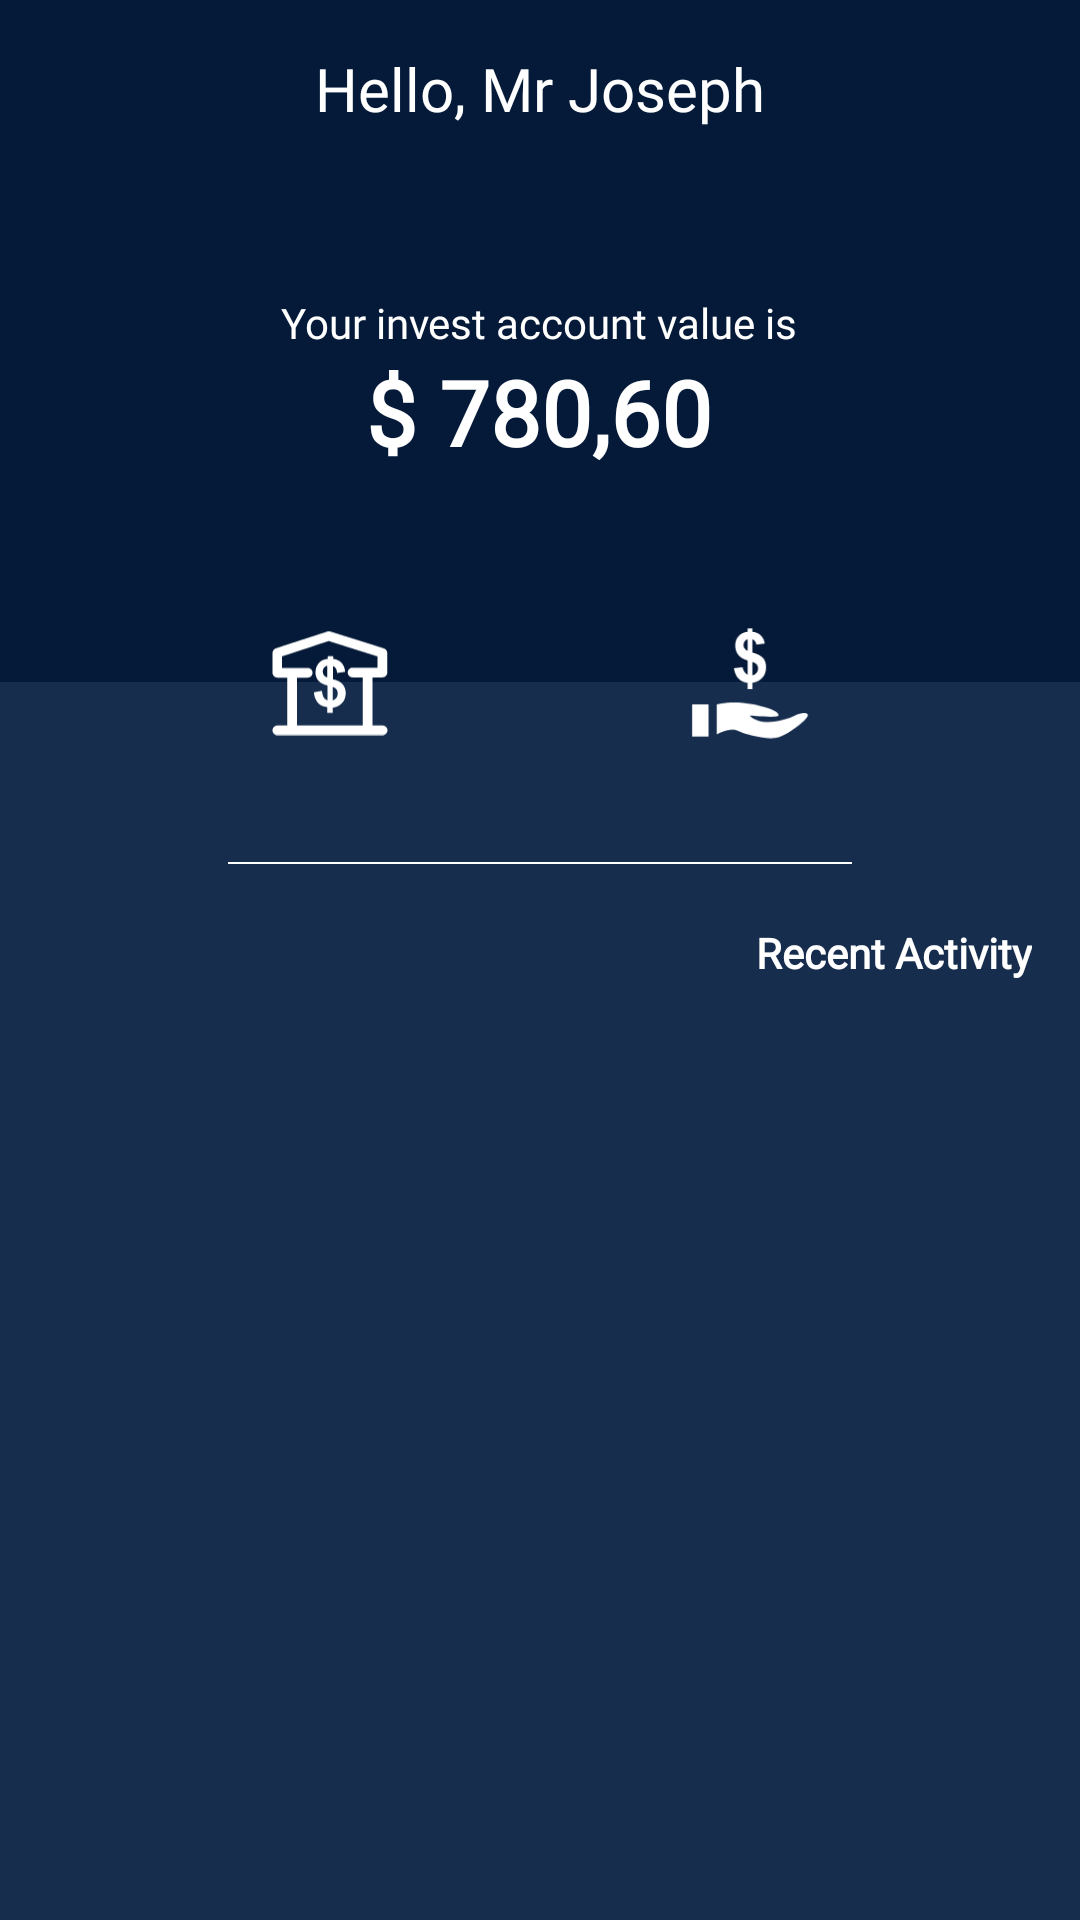

This screen was rendered from an Android layout file. Write that file and the resources it references.
<!-- AndroidManifest.xml: application theme Theme.PerpetualInvestment -->
<!-- res/layout/activity_main.xml -->
<?xml version="1.0" encoding="utf-8"?>
<LinearLayout xmlns:android="http://schemas.android.com/apk/res/android"
    xmlns:app="http://schemas.android.com/apk/res-auto"
    xmlns:tools="http://schemas.android.com/tools"
    android:layout_width="match_parent"
    android:layout_height="match_parent"
    android:orientation="vertical"
    tools:context=".activities.MainActivity">


    <FrameLayout
        android:layout_width="match_parent"
        android:layout_height="wrap_content"
        android:background="@color/lighter_than_dark_blue">

        <LinearLayout
            android:layout_width="match_parent"
            android:layout_height="wrap_content"
            android:layout_marginBottom="45dp"
            android:background="@color/dark_blue_bg"
            android:orientation="vertical"
            >

            <RelativeLayout
                android:layout_width="match_parent"
                android:layout_height="wrap_content"
                android:gravity="center_vertical"
                android:padding="16dp"
                >

                <ImageView
                    android:id="@+id/user_profile_btn"
                    android:layout_width="30dp"
                    android:layout_height="30dp"
                    android:src="@drawable/ic_account_circle" />

                <TextView
                    android:id="@+id/user_name_text_view"
                    android:layout_width="match_parent"
                    android:layout_height="wrap_content"
                    android:fontFamily="@font/poppins_light"
                    android:gravity="center"
                    android:text="Hello, Mr Joseph"
                    android:textSize="20sp" />

            </RelativeLayout>

            <LinearLayout
                android:layout_width="wrap_content"
                android:layout_height="wrap_content"
                android:layout_gravity="center"
                android:layout_marginTop="36dp"
                android:layout_marginBottom="70dp"
                android:gravity="center"
                android:orientation="vertical">

                <TextView
                    android:layout_width="wrap_content"
                    android:layout_height="wrap_content"
                    android:fontFamily="@font/poppins_light"
                    android:text="Your invest account value is" />

                <TextView
                    android:layout_width="wrap_content"
                    android:layout_height="wrap_content"
                    android:fontFamily="@font/poppins"
                    android:text="$ 780,60"
                    android:textSize="30sp"
                    android:textStyle="bold" />
            </LinearLayout>
        </LinearLayout>

        <LinearLayout
            android:layout_width="wrap_content"
            android:layout_height="wrap_content"
            android:layout_gravity="bottom|center_horizontal">

            <ImageView
                android:layout_width="90dp"
                android:layout_height="90dp"
                android:background="@drawable/round_btn"
                android:backgroundTint="@color/light_green"
                android:padding="25dp"
                android:src="@drawable/ic_bank" />

            <Space
                android:layout_width="50dp"
                android:layout_height="0dp" />

            <ImageView
                style="@style/MainActivityBtn"
                android:backgroundTint="@color/rose_red"
                android:src="@drawable/ic_dollar_with_hand" />
        </LinearLayout>
    </FrameLayout>


    <LinearLayout
        android:layout_width="match_parent"
        android:layout_height="match_parent"
        android:background="@color/lighter_than_dark_blue"
        android:orientation="vertical"
        android:paddingRight="16dp"
        android:paddingLeft="16dp"
        >

        <View
            android:layout_width="match_parent"
            android:layout_height="0.8dp"
            android:layout_marginLeft="60dp"
            android:layout_marginTop="15dp"
            android:layout_marginRight="60dp"
            android:background="@color/white" />

        <TextView
            android:layout_width="match_parent"
            android:layout_height="wrap_content"
            android:text="Recent Activity"
            android:textAlignment="textEnd"
            android:textStyle="bold"
            android:fontFamily="@font/poppins"
            android:layout_marginTop="20dp"
            />
        <androidx.recyclerview.widget.RecyclerView
            android:layout_width="match_parent"
            android:layout_height="wrap_content"
            tools:listitem="@layout/list_item"
            tools:itemCount="5"
            />
    </LinearLayout>
</LinearLayout>
<!-- res/layout/list_item.xml (included above) -->
<?xml version="1.0" encoding="utf-8"?>
<RelativeLayout xmlns:android="http://schemas.android.com/apk/res/android"
    android:layout_width="match_parent"
    android:layout_height="wrap_content"
    xmlns:tools="http://schemas.android.com/tools"
    android:paddingTop="15dp"
    android:paddingBottom="15dp"
    android:paddingLeft="10dp"
    android:paddingRight="10dp"
    android:background="@drawable/round_corners"
    android:layout_marginBottom="5dp"
    >

    <TextView
        android:layout_width="wrap_content"
        android:layout_height="wrap_content"
        android:id="@+id/list_item_transaction_type_text_view"
        tools:text="Invested"
        style="@style/ListItemTextViews"
        android:layout_alignParentStart="true"/>

    <TextView
        android:layout_width="wrap_content"
        android:layout_height="wrap_content"
        android:id="@+id/list_item_amount_text_view"
        tools:text="$ 780,960"
        android:layout_centerHorizontal="true"
        android:textSize="14sp"
        android:fontFamily="@font/poppins_bold"
        />

    <TextView
        android:layout_width="wrap_content"
        android:layout_height="wrap_content"
        android:id="@+id/list_item_date_text_view"
        tools:text="31, Oct 2022 12:28"
        style="@style/ListItemTextViews"
        android:layout_alignParentEnd="true"/>
</RelativeLayout>
<!-- resources referenced by this layout -->
<resources>
  <color name="dark_blue_bg">#051A38</color>
  <color name="light_green">#00A651</color>
  <color name="lighter_than_dark_blue">#162D4E</color>
  <color name="rose_red">#D5215F</color>
  <color name="white">#FFFFFFFF</color>
  <!-- drawable ic_bank: vector/xml drawable (drawable, 2491 chars, omitted) -->
  <!-- drawable ic_dollar_with_hand (drawable) -->
  <vector xmlns:android="http://schemas.android.com/apk/res/android"
      android:width="36dp"
      android:height="34dp"
      android:viewportWidth="36"
      android:viewportHeight="34">
    <path
        android:pathData="M8.023,32.699C8.023,32.699 12.128,30.551 14.181,31.579C16.235,32.607 21.879,34.1 25.267,33.82C28.654,33.54 34.093,29.059 35.12,27.565C36.147,26.072 33.786,25.885 31.425,27.098C29.065,28.312 21.47,30.74 17.877,27.098C17.877,27.098 26.19,27.845 26.499,27.098C26.807,26.352 25.575,25.138 19.109,23.737C12.643,22.337 8.024,23.737 8.024,23.737V32.699H8.023V32.699Z"
        android:fillColor="#ffffff"/>
    <path
        android:pathData="M0.633,23.736h4.927v9.619h-4.927z"
        android:fillColor="#ffffff"/>
    <path
        android:pathData="M16.339,13.974C16.048,13.581 15.852,13.111 15.746,12.568L13.166,12.853C13.364,14.191 13.819,15.227 14.531,15.96C15.242,16.694 16.168,17.132 17.308,17.274V19.128H18.741V17.223C20.026,17.033 21.029,16.518 21.751,15.674C22.472,14.833 22.833,13.798 22.833,12.568C22.833,11.467 22.545,10.565 21.972,9.863C21.399,9.161 20.321,8.588 18.74,8.146V4.164C19.379,4.449 19.774,4.992 19.926,5.793L22.427,5.456C22.257,4.438 21.862,3.624 21.241,3.016C20.622,2.409 19.788,2.041 18.74,1.91V0.903H17.307V1.911C16.174,2.026 15.266,2.464 14.584,3.22C13.901,3.978 13.561,4.915 13.561,6.027C13.561,7.128 13.862,8.064 14.466,8.834C15.069,9.606 16.015,10.181 17.307,10.561V14.83C16.951,14.653 16.629,14.368 16.339,13.974ZM18.741,11C19.335,11.175 19.76,11.429 20.022,11.758C20.281,12.087 20.412,12.48 20.412,12.935C20.412,13.444 20.256,13.887 19.947,14.264C19.636,14.642 19.235,14.877 18.741,14.972V11H18.741ZM16.349,6.909C16.138,6.599 16.033,6.265 16.033,5.905C16.033,5.511 16.148,5.151 16.378,4.825C16.609,4.499 16.919,4.268 17.307,4.132V7.656C16.88,7.468 16.559,7.217 16.349,6.909Z"
        android:fillColor="#ffffff"/>
  </vector>
  <!-- drawable round_corners (drawable) -->
  <?xml version="1.0" encoding="UTF-8"?>
  <shape xmlns:android="http://schemas.android.com/apk/res/android">
      <solid android:color="@color/dark_blue_bg" />
  
      <corners android:radius="12dp" />
      <padding
          android:bottom="12dp"
          android:left="0dp"
          android:right="0dp"
          android:top="12dp" />
  </shape>
  <style name="ListItemTextViews">
          <item name="android:textSize">14sp</item>
          <item name="fontFamily">@font/poppins</item>
      </style>
  <style name="MainActivityBtn">
          <item name="android:layout_width">90dp</item>
          <item name="android:layout_height">90dp</item>
          <item name="android:background">@drawable/round_btn</item>
          <item name="android:padding">25dp</item>
      </style>
  <style name="Theme.PerpetualInvestment" parent="Theme.MaterialComponents.Light.NoActionBar">
          
          <item name="colorPrimary">@color/purple_500</item>
          <item name="colorPrimaryVariant">@color/purple_700</item>
          <item name="colorOnPrimary">@color/white</item>
          
          <item name="colorSecondary">@color/teal_200</item>
          <item name="colorSecondaryVariant">@color/teal_700</item>
          <item name="colorOnSecondary">@color/black</item>
          
          <item name="android:statusBarColor">?attr/colorPrimaryVariant</item>
          
          <item name="android:windowBackground">@color/dark_blue_bg</item>
  
  
          <item name="android:textColor">@color/white</item>
      </style>
  <color name="purple_500">#FF6200EE</color>
  <color name="purple_700">#FF3700B3</color>
  <color name="teal_200">#FF03DAC5</color>
  <color name="teal_700">#FF018786</color>
  <color name="black">#FF000000</color>
</resources>
